pico-8 play session: no input (idle)

[t = 2 s] idle ~2s (no d-pad/buttons)
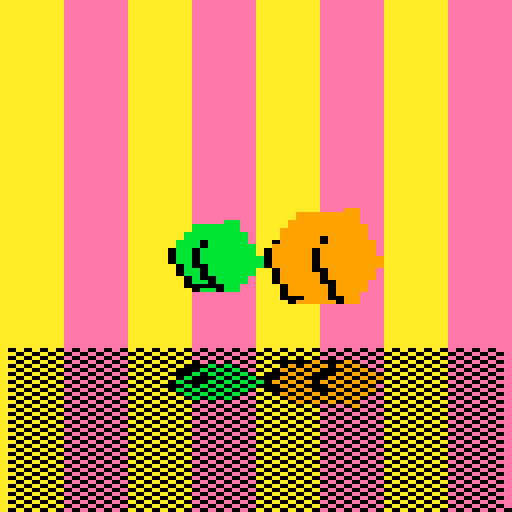
[t = 6 s] idle ~6s (no d-pad/buttons)
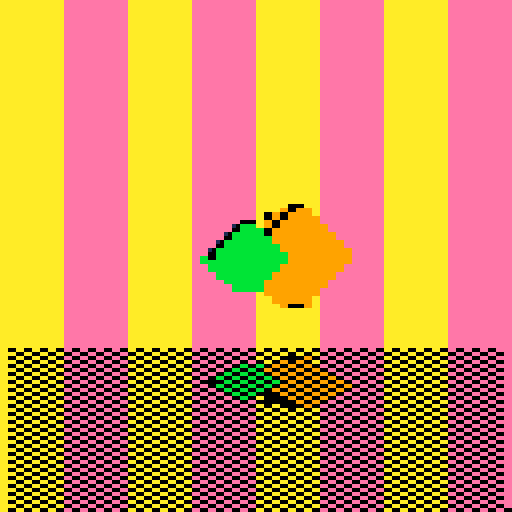

pico-8 cartridge
version 42
__lua__

t=0
textures={'999999999','bbbbbbbbb'}
function rasterize(y, x0, x1, uv0, uv1, uv2, inv,p0,p1,p2,l_int,texture)
    -- cieniowanie: zliczaj piksele i rysuj co ktれはryわい tylko
    if (y<0 or y>127) return
    local q,n
    n=(flr(y)%2)*0.5
    x0+=n;
    x1+=n;
    if (x1<x0) q=x0 x0=x1 x1=q
    if (x1<0 or x0>127) return
    y=flr(y);
    if (x0<0) x0=0
    if (x1>127) x1=127
    x0=flr(x0/2);
    x1=flr(x1/2);
    for x = x0, x1, 1 do
        Ba=((p1[2]-p2[2])*(x*2-p2[1])+(p2[1]-p1[1])*(y-p2[2]))*inv
        Bb=((p2[2]-p0[2])*(x*2-p2[1])+(p0[1]-p2[1])*(y-p2[2]))*inv
        Bc=1-Ba-Bb
        uv_x=Ba*uv0[1]+Bb*uv1[1]+Bc*uv2[1]
        uv_y=Ba*uv0[2]+Bb*uv1[2]+Bc*uv2[2]
        uv_x = max(0, min(1, uv_x))
        uv_x=flr(uv_x*3)+1
        uv_y = max(0, min(1, uv_y))
        uv_y=flr(uv_y*3)+1
        texture_index=flr((uv_y-1) *3 + uv_x)
        texture_index = max(0, min(256, texture_index))
        local texture_color1 = sub(texture,texture_index,texture_index)
        local color
        if(l_int>0.7)then color="0x"..texture_color1..texture_color1
        elseif(l_int<=0.7 and l_int>0.3)then color="0x1"..texture_color1
        else color="0x11"
        end
        memset(0x6000 + y * 64 + x, color, 2)
    end
end
    
function tri(x0,y0,x1,y1,x2,y2,uv0,uv1,uv2,l_int,texture)
    local x,xx,y,q,q2,uv;
    if (y0>y1) y=y0;y0=y1;y1=y;x=x0;x0=x1;x1=x;uv=uv0;uv0=uv1;uv1=uv;
    if (y0>y2) y=y0;y0=y2;y2=y;x=x0;x0=x2;x2=x;uv=uv0;uv0=uv2;uv2=uv;
    if (y1>y2) y=y1;y1=y2;y2=y;x=x1;x1=x2;x2=x;uv=uv1;uv1=uv2;uv2=uv;
    local dx01,dy01,dx02,dy02;
    local xd,xxd;
    if (y2<0 or y0>127) return --clip
    y=y0;
    x=x0;
    xx=x0;
    dx01=x1-x0;
    dy01=y1-y0;
    dy02=y2-y0;
    dx02=x2-x0;
    dx12=x2-x1;
    dy12=y2-y1;
    q2=0;
    xxd=1; if(x2<x0) xxd=-1
    inv=1/((y1-y2)*(x0-x2)+(x2-x1)*(y0-y2))
    if flr(y0)<flr(y1) then
        q=0;
        xd=1; if(x1<x0) xd=-1
        while y<=y1 do
            rasterize(y,x,xx,uv0,uv1,uv2,inv,{x0,y0},{x1,y1},{x2,y2},l_int,texture);
            y+=1;
            q+=dx01;
            q2+=dx02;
            while xd*q>=dy01 do
                q-=xd*dy01
                x+=xd
            end
            while xxd*q2>=dy02 do
                q2-=xxd*dy02
                xx+=xxd
            end
        end
    end
    
    if flr(y1)<flr(y2) then
        q=0;
        x=x1
        xd=1; if (x2<x1) xd=-1
        while y<=y2 and y<128 do
            rasterize(y,x,xx,uv0,uv1,uv2,inv,{x0,y0},{x1,y1},{x2,y2},l_int,texture);
            y+=1;
            q+=dx12;
            q2+=dx02;
            while xd*q>dy12 do
                q-=xd*dy12
                x+=xd
            end
            while xxd*q2>dy02 do
                q2-=xxd*dy02
                xx+=xxd
            end
        end
    end
end
    
function tric(a,b,c,d,e,f,uv0,uv1,uv2,l_int,texture)
    local e1x,e1y,e2x,e2y,xpr;
    e1x=c-a;
    e1y=d-b;
    e2x=e-a;
    e2y=f-b;
    xpr=e1x*e2y-e1y*e2x;
    if (xpr<0) return;
    return tri(a,b,c,d,e,f,uv0,uv1,uv2,l_int,texture);
end
    
    
function rotate(x,y,a)
    local c=cos(a) s=sin(a)
    return c*x-s*y, s*x+c*y
end

function rotate2(x,y,a)
    local xP=2 yP=1 
    local c=cos(a) s=sin(a)
    return c*(x-xP)-s*(y-yP)+xP, s*(x-xP)+c*(y-yP)+yP
end

function translation(x,y,z,xT,yT,zT)
    return x+xT,y+yT,z+zT
end

function draw_model(p,qt,vertices,vt,faces,f,tc,uv,texture)
    local r
-- transform
    -- vt={};
    -- for i=1,3*vertices,3 do
    --     local x,y,z;
    --     -- read
    --     x=v[i];
    --     y=v[i+1];
    --     z=v[i+2];
    --         -- process
    --     -- x,y,z=translation(x,y,z,1,0,0)
    --     --rotacja
    --     y,z=rotate(y,z,qt*0.9);
    --     x,z=rotate(x,z,qt*0.3);
    --     -- x,z=rotate(x,z,qt*0.3)
    --     -- x,y=rotate(x,y,qt*0.3)
    --     -- y,z=rotate(y,z,0.125)
    --     x,y=inf(qt+p,x,y)
    --     y-=1
    --     -- x+=2*(cos(qt))+1+px
    --     -- y+=sin(qt)*cos(qt)*2+py
    --     --przesuwanie gora dol i na boki
    --     -- x+=sin(t*0.007); 	
    --     -- y+=sin(t*0.005);
    --     --ustawianie wspolrzednych
    --     z=z+5;
    --     x=x*96/z+64;
    --     y=y*96/z+64;
    --         -- write
    --     vt[i]=flr(x);
    --     vt[i+1]=flr(y);
    --     vt[i+2]=flr(z);
    -- end
    -- printh(vt[4].." "..vt[5].." "..vt[6].." "..t, "loggg.txt")

    -- material
    colors={
        0xbbbb,
        0x8888,
        0xaaaa,
        0xeeee,
        0xdddd,
        0xcccc,
    }
        -- triangles
    for i=1,3*faces,3 do
        --petla wyciaga kolejne sciany z listy
        local a,b,c,xab,yab,zab,xac,yac,zac,nv,l_dir,l_cos,l_int;
        a=f[i];
        b=f[i+1];
        c=f[i+2];
        -- flat shading
        -- normal vector
        xab=vt[b*3+1]-vt[a*3+1]
        yab=vt[b*3+2]-vt[a*3+2]
        zab=vt[b*3+3]-vt[a*3+3]
        xac=vt[c*3+1]-vt[a*3+1]
        yac=vt[c*3+2]-vt[a*3+2]
        zac=vt[c*3+3]-vt[a*3+3]
        nv={yab*zac-zab*yac,zab*xac-xab*zac,xab*yac-yab*xac}
        vec_len=v3_len({nv[1]*0.001,nv[2]*0.001,nv[3]*0.001})*1000
        -- printh(nv[1].." "..nv[2].." "..nv[3].." ", "loggg.txt")
        nv[1]=nv[1]/vec_len
        nv[2]=nv[2]/vec_len
        nv[3]=nv[3]/vec_len
        nv_len=v3_len(nv)
        -- light direction
        tx=(vt[a*3+1]+vt[b*3+1]+vt[c*3+1])/3
        ty=(vt[a*3+2]+vt[b*3+2]+vt[c*3+2])/3
        tz=(vt[a*3+3]+vt[b*3+3]+vt[c*3+3])/3
        l_dir={50-tx,50-ty,50-tz}
        l_len=v3_len(l_dir)
        -- cos
        l_dir_nv=v3_len({l_dir[1]-nv[1],l_dir[2]-nv[2],l_dir[3]-nv[3]})
        x=nv_len*nv_len+l_len*l_len-l_dir_nv*l_dir_nv
        y=l_len*nv_len*2
        l_cos=x/y
        l_int=max(0.1,l_cos)
        -- printh(nv[1].." "..nv[2].." "..nv[3].." "..vec_len, "loggg.txt")
        -- printh(l_cos.." "..x.." "..y.." "..t, "loggg.txt")
        -- printh(l_len.." "..nv_len, "loggg.txt")
        -- printh(l_int, "loggg.txt")
        -- printh(".....................", "loggg.txt")
        -- printh(l_int.." "..t, "loggg.txt")
        tric(
            vt[a*3+1],
            vt[a*3+2],
            vt[b*3+1],
            vt[b*3+2],
            vt[c*3+1],
            vt[c*3+2],
            {tc[uv[i]*2+1],tc[uv[i]*2+2]},{tc[uv[i+1]*2+1],tc[uv[i+1]*2+2]},{tc[uv[i+2]*2+1],tc[uv[i+2]*2+2]},l_int,texture)
    end
end
function draw_cubes(p)
	-- cls()
	-- stripes
	    
	local qt,s;
    s=0.35
	qt=t*0.01;
	
	-- model
    vertices=8
    local order={}
    cubes=2
	v={
        1.0*s+1, 1.0*s, -1.0*s, 
        1.0*s+1, -1.0*s, -1.0*s, 
        1.0*s+1, 1.0*s, 1.0*s, 
        1.0*s+1, -1.0*s, 1.0*s, 
        -1.0*s+1, 1.0*s, -1.0*s, 
        -1.0*s+1, -1.0*s, -1.0*s, 
        -1.0*s+1, 1.0*s, 1.0*s, 
        -1.0*s+1, -1.0*s, 1.0*s,
        1.0*s-1, 1.0*s, -1.0*s, 
        1.0*s-1, -1.0*s, -1.0*s, 
        1.0*s-1, 1.0*s, 1.0*s, 
        1.0*s-1, -1.0*s, 1.0*s, 
        -1.0*s-1, 1.0*s, -1.0*s, 
        -1.0*s-1, -1.0*s, -1.0*s, 
        -1.0*s-1, 1.0*s, 1.0*s, 
        -1.0*s-1, -1.0*s, 1.0*s
    };
    local vt={};
    local vm={};
    for i=1,cubes,1 do
        for j=1+vertices*3*(i-1),vertices*3*i,3 do
            local x,y,z;
            -- read
            x=v[j];
            y=v[j+1];
            z=v[j+2];
                -- process
            -- x,y,z=translation(x,y,z,1,0,0)
            --rotacja
            y,z=rotate(y,z,qt*0.9);
            x,z=rotate(x,z,qt*0.3);
            add(vm,x);
            add(vm,y);
            add(vm,z);
            -- x,z=rotate(x,z,qt*0.3)
            -- x,y=rotate(x,y,qt*0.3)
            -- y,z=rotate(y,z,0.125)
            -- x,y=inf(qt+p,x,y)
            -- y-=1
            -- x+=2*(cos(qt))+1+px
            -- y+=sin(qt)*cos(qt)*2+py
            --przesuwanie gora dol i na boki
            -- x+=sin(t*0.007); 	
            -- y+=sin(t*0.005);
            --ustawianie wspolrzednych
            z=z+5;
            x=x*96/z+64;
            y=y*96/z+64;
                -- write
            vt[j]=flr(x);
            vt[j+1]=flr(y);
            vt[j+2]=flr(z);
        end
    end
    clear={}
    for i=1,cubes,1 do
        local x=0
        local y=0
        local z=0
        for j=1,vertices*3,3 do
            x+=vm[j*i]
            y+=vm[(j+1)*i]
            z+=vm[(j+2)*i]
            -- printh(vt[j*i].." "..vt[(j+1)*i].." "..vt[(j+2)*i],"loggg.txt")
        end
        x/=vertices
        y/=vertices
        z/=vertices
        -- printh(x.." "..y.." "..z,"loggg.txt")
        -- printh("end","loggg.txt")
        add(order,i)
        add(order,flr(sqrt((0-x)*(0-x)+(0-y)*(0-y)+(-10-z)*(-10-z))*10))
    end
    -- order=order_seq(order,cubes)
    -- printh(order[1].." "..order[2].." "..order[3].." "..order[4],"loggg.txt")
	faces=12;
	f={
		0, 2, 4,
        3, 7, 2,
        7, 5, 6,
        5, 7, 1,
        1, 3, 0,
        5, 1, 4, 
        2, 6, 4, 
        7, 6, 2, 
        5, 4, 6, 
        7, 3, 1, 
        3, 2, 0, 
        1, 0, 4
	}
    tc={
        1.0, 0.0, 
        0.0, 1.0, 
        0.0, 0.0, 
        1.0, 1.0,
    }
    uv={
        2, 1, 0, 
        2, 1, 0, 
        1, 3, 2, 
        0, 2, 3, 
        2, 1, 0, 
        1, 3, 2, 
        1, 3, 0, 
        1, 3, 0, 
        3, 0, 2, 
        2, 1, 3, 
        1, 3, 0, 
        3, 0, 2
    }
    for i=1,cubes*2,2 do
        local v_r={}
        for j=1+vertices*3*(order[i]-1),vertices*3*order[i] do
            add(v_r,vt[j])
            -- printh(i.." "..j.." "..order[1].." "..order[2].." "..order[3].." "..order[4],"loggg.txt")
        end
	    draw_model(p,qt,vertices,v_r,faces,f,tc,uv,textures[order[i]])
        -- print(order[1].." "..order[2].." "..order[3].." "..order[4],0)
        -- print(order[1].." "..order[2],0)
    end
    -- printh("end","loggg.txt")
end

function draw_torus(p)
    local qt,s;
    s=0.35
	qt=t*0.01;
	
	-- model
    vertices=36
	v={
        1.5, 0.0, 0.0, 1.25, 0.43, 0.0, 0.75, 0.43, 0.0, 0.5, 0.0, 0.0, 0.75, -0.43, 0.0, 1.25, -0.43, 0.0, 0.75, 0.0, -1.3, 0.62, 0.43, -1.08, 0.38, 0.43, -0.65, 0.25, 0.0, -0.43, 0.38, -0.43, -0.65, 0.62, -0.43, -1.08, -0.75, 0.0, -1.3, -0.62, 0.43, -1.08, -0.38, 0.43, -0.65, -0.25, 0.0, -0.43, -0.38, -0.43, -0.65, -0.62, -0.43, -1.08, -1.5, 0.0, -0.0, -1.25, 0.43, -0.0, -0.75, 0.43, -0.0, -0.5, 0.0, -0.0, -0.75, -0.43, -0.0, -1.25, -0.43, -0.0, -0.75, 0.0, 1.3, -0.62, 0.43, 1.08, -0.38, 0.43, 0.65, -0.25, 0.0, 0.43, -0.38, -0.43, 0.65, -0.62, -0.43, 1.08, 0.75, 0.0, 1.3, 0.62, 0.43, 1.08, 0.38, 0.43, 0.65, 0.25, 0.0, 0.43, 0.38, -0.43, 0.65, 0.62, -0.43, 1.08
    };
	faces=72;
	f={
		0, 1, 6, 1, 2, 7, 2, 3, 8, 3, 4, 9, 4, 5, 10, 5, 0, 11, 6, 7, 12, 7, 8, 13, 8, 9, 14, 9, 10, 15, 10, 11, 16, 11, 6, 17, 13, 19, 12, 13, 14, 19, 14, 15, 20, 15, 16, 21, 16, 17, 22, 17, 12, 23, 18, 19, 24, 19, 20, 25, 20, 21, 26, 21, 22, 27, 22, 23, 28, 23, 18, 29, 24, 25, 30, 26, 32, 25, 26, 27, 32, 27, 28, 33, 29, 35, 28, 29, 24, 35, 31, 1, 30, 31, 32, 1, 32, 33, 2, 33, 34, 3, 34, 35, 4, 35, 30, 5, 1, 7, 6, 2, 8, 7, 3, 9, 8, 4, 10, 9, 5, 11, 10, 0, 6, 11, 7, 13, 12, 8, 14, 13, 9, 15, 14, 10, 16, 15, 11, 17, 16, 6, 12, 17, 19, 18, 12, 14, 20, 19, 15, 21, 20, 16, 22, 21, 17, 23, 22, 12, 18, 23, 19, 25, 24, 20, 26, 25, 21, 27, 26, 22, 28, 27, 23, 29, 28, 18, 24, 29, 25, 31, 30, 32, 31, 25, 27, 33, 32, 28, 34, 33, 35, 34, 28, 24, 30, 35, 1, 0, 30, 32, 2, 1, 33, 3, 2, 34, 4, 3, 35, 5, 4, 30, 0, 5
	}
    tc={
        1.0, 0.5, 0.0, 0.67, 0.0, 0.5, 1.0, 0.67, 0.0, 0.83, 1.0, 0.83, 0.0, 1.0, 1.0, -0.0, 0.0, 0.17, -0.0, 0.0, 1.0, 0.17, 0.0, 0.33, 1.0, 0.33, 1.0, 0.5, 0.0, 0.67, -0.0, 0.5, 1.0, 0.67, 0.0, 0.83, 1.0, 0.83, 0.0, 1.0, 1.0, -0.0, -0.0, 0.17, -0.0, 0.0, 1.0, 0.17, -0.0, 0.33, 1.0, 0.33, 1.0, 1.0, 1.0, 1.0
    }
    uv={
        2, 1, 0, 1, 4, 3, 4, 6, 5, 9, 8, 7, 8, 11, 10, 11, 2, 12, 15, 14, 13, 14, 17, 16, 17, 19, 18, 22, 21, 20, 21, 24, 23, 24, 15, 25, 14, 16, 15, 14, 17, 16, 17, 19, 18, 22, 21, 20, 21, 24, 23, 24, 15, 25, 15, 14, 13, 14, 17, 16, 17, 19, 18, 22, 21, 20, 21, 24, 23, 24, 15, 25, 15, 14, 13, 17, 18, 14, 17, 19, 18, 22, 21, 20, 24, 25, 21, 24, 15, 25, 14, 16, 15, 14, 17, 16, 17, 19, 18, 22, 21, 20, 21, 24, 23, 24, 15, 25, 1, 3, 0, 4, 5, 3, 6, 26, 5, 8, 10, 7, 11, 12, 10, 2, 0, 12, 14, 16, 13, 17, 18, 16, 19, 27, 18, 21, 23, 20, 24, 25, 23, 15, 13, 25, 16, 13, 15, 17, 18, 16, 19, 27, 18, 21, 23, 20, 24, 25, 23, 15, 13, 25, 14, 16, 13, 17, 18, 16, 19, 27, 18, 21, 23, 20, 24, 25, 23, 15, 13, 25, 14, 16, 13, 18, 16, 14, 19, 27, 18, 21, 23, 20, 25, 23, 21, 15, 13, 25, 16, 13, 15, 17, 18, 16, 19, 27, 18, 21, 23, 20, 24, 25, 23, 15, 13, 25
    }
	draw_model(p,qt,vertices,v,faces,f,tc,uv)
end

function _update()
    t+=1
	
end
function v3_len(vec)
    return sqrt(vec[1]*vec[1]+vec[2]*vec[2]+vec[3]*vec[3])        
end

function inf(t,x,y)
	x+=2*(cos(t))
	y+=2*cos(t)*sin(t)
    return x,y
end

function background()
    for i=0,3,1 do
        rectfill(0+i*32,0,15+i*32,86,10)
        rectfill(16+i*32,0,31+i*32,86,14)    
    end
end

function mirror()
    for i=0,40,1 do
        for j=0,64,2 do
            if(i%2==0)then
                poke(0x7fc0-i*64+j,@(0x6000+i*128+j))
                -- poke(0x7fc0-i*64+j-1,0x11)
            else 
                poke(0x7fc0-i*64+j-1,@(0x6000+i*128+j-1))
            --     poke(0x7fc0-i*64+j,0x11)
            end
        end
    end
end

function _draw()
    cls()
    background()
    draw_cubes(0)
    mirror()
end

function order_seq(seq,len)
    for i=1,len*2,2 do
        local max=i+1
        for j=1+i*2,len*2,2 do
            if(seq[max]<seq[j+1]) then
                max=j+1
            end
        end
        tmp=seq[i+1]
        seq[i+1]=seq[max]
        seq[max]=tmp
        tmp=seq[i]
        seq[i]=seq[max-1]
        seq[max-1]=tmp
    end
    return seq
end
-- function bridge1()
--     background()
--     draw_torus(0)
--     mirror()    
-- end

-- function bridge2()
--     background()
--     draw_cube(0)
--     draw_cube(0.1)
--     draw_cube(0.2)
--     draw_cube(0.3)
--     draw_cube(0.4)
--     draw_cube(0.5)
--     mirror()      
-- end
__gfx__
00000000000000000000000000000000000000000000000000000000000000000000000000000000000000000000000000000000000000000000000000000000
00000000000000000000000000000000000000000000000000000000000000000000000000000000000000000000000000000000000000000000000000000000
00700700000000000000000000000000000000000000000000000000000000000000000000000000000000000000000000000000000000000000000000000000
00077000000000000000000000000000000000000000000000000000000000000000000000000000000000000000000000000000000000000000000000000000
00077000000000000000000000000000000000000000000000000000000000000000000000000000000000000000000000000000000000000000000000000000
00700700000000000000000000000000000000000000000000000000000000000000000000000000000000000000000000000000000000000000000000000000
